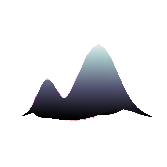

Recreate this plot in Python.
import matplotlib.pyplot as plt
import numpy as np
from matplotlib import cm
from mpl_toolkits.mplot3d.axes3d import get_test_data
from mpl_toolkits.mplot3d.axes3d import Axes3D

def gauss2d(x,y,x0,y0,sx,sy,A):
	xledd = np.divide(np.square(x-x0),sx**2)
	yledd = np.divide(np.square(y-y0),sy**2)
	Z = A*np.exp(-0.5*(xledd+yledd))
	return(Z)

def make_atoms(x,y,m1=(-1,-1),m2=(3,3),s1=(2,2),s2=(1,1)):
	'''greates 2 gaussians, returns the convolved array Z. Can take tuple arguments for coordinates of mean and sigma in x and y directions for both gaussians''' 
	g1 = gauss2d(x,y,m1[0],m1[1],s1[0],s1[1],1)
	g2 = gauss2d(x,y,m2[0],m2[1],s2[0],s2[1],0.5)
	Z = np.add(g1,g2)
	return(Z)

def set_alpha(l,start=15,stop=35):
	'''function that sets alpha for lines or segments of lines in wireframe. returns array of alpha values. Start=Line where fade in starts. Stop=Line where fade in is complete'''
	alpha = np.ones(l)
	alpha[0:int(l/2)] = 0
	da = 1/(stop-start)
	a = 0+da
	indices = range(start,stop)
	for idx in indices:
		alpha[idx] = a
		a += da
	return(alpha)

#Configure figsize and dpi suitable for logo
fig = plt.figure(figsize=(1.5,1.5), dpi=200)

ax = fig.add_subplot(1, 1, 1, projection='3d')

##--config x-y plane

i0 = -5
i1 = i0+10
i_mid = (i0+i1)/2 
j0 = -5
j1 = j0+10
j_mid = (j0+j1)/2 

#---- Make surface plotted gauss ("experimental gauss")
i = np.arange(i0,i1, 0.05)
j = np.arange(j0,j1, 0.05)
X, Y = np.meshgrid(i, j)
Z = make_atoms(X,Y)
surf = ax.plot_surface(X, Y, Z, rstride=1, cstride=1, cmap=cm.bone,linewidth=0, antialiased=False,alpha=0.7,clim=(0,1.1))

#---- Make wireframe ("model part")
m = np.arange(i0, i1, 0.5)
l = m.size
n = np.arange(j0,j1, 0.5)
X, Y = np.meshgrid(m,n)
Z = make_atoms(X,Y)

#makes plot
alpha_list = set_alpha(l,start=6,stop=19)
for k in np.arange(0,l,2):
	alpha = alpha_list[k]
	ax.plot(X[k,:], Y[k,:], Z[k,:],color='purple',alpha=alpha,lw=2)
	for p in np.arange(0,l,2):
		ax.plot(X[k:k+3,p], Y[k:k+3,p], Z[k:k+3,p],color='pink',alpha=alpha,lw=2)

ax.set_axis_off()

# Set angle from which saved figure is viewed
ax.view_init(elev=0, azim=150)
ax.set_xlim(-5,5)
ax.set_ylim(-5,5)
ax.set_zlim(0,1)

fig.subplots_adjust(left=0.01,right=0.99,top=0.99,bottom=0.01)
fig.savefig('atomaplogo.png',transparent=True,bbox_inches='tight',pad_inches=0)
